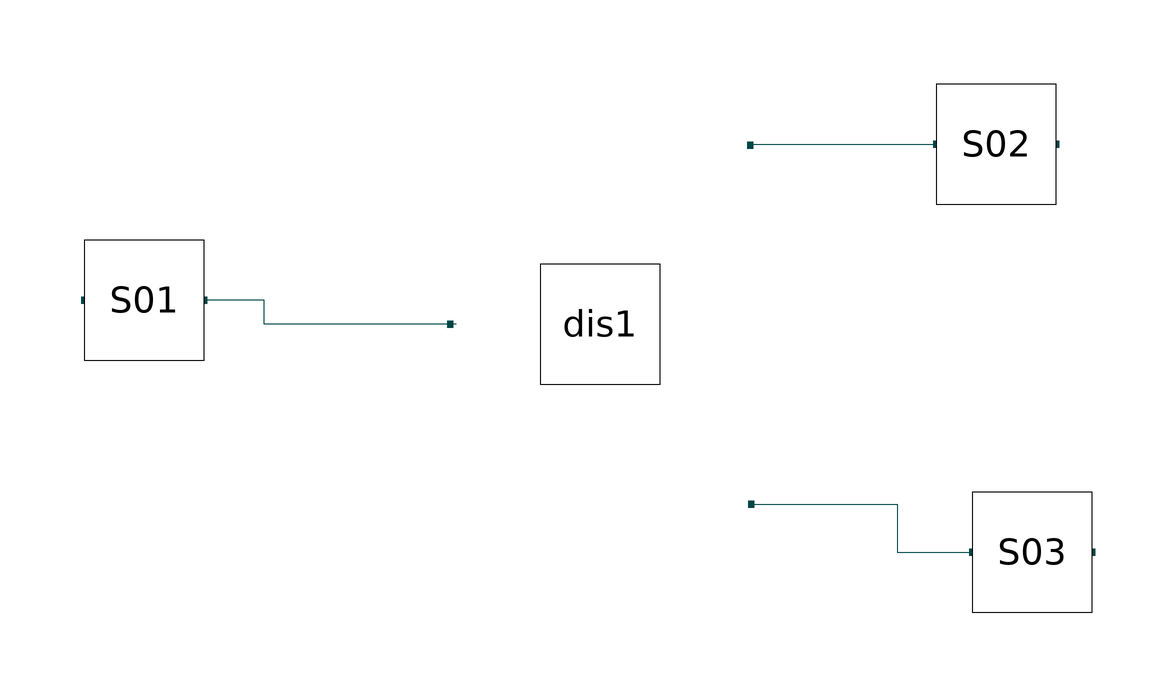

The Modelica model whose source follows is shown above as a component diagram (icons at their Placement, wires along their Line points).

model flowsheet
              parameter Integer Nc = 4;
              Distillation.DistillationColumn dis1(Nc = Nc, NI = 6, In_s = 3) annotation(
                      Placement(visible = true, transformation(origin = {2, 16}, extent = {{-10, -10}, {10, 10}}, rotation = 0)));
              matstream S01(Nc = Nc) annotation(
                      Placement(visible = true, transformation(origin = {-74, 20}, extent = {{-10, -10}, {10, 10}}, rotation = 0)));
              matstream S03(Nc = Nc) annotation(
                      Placement(visible = true, transformation(origin = {74, -22}, extent = {{-10, -10}, {10, 10}}, rotation = 0)));
              matstream S02(Nc = Nc) annotation(
                      Placement(visible = true, transformation(origin = {68, 46}, extent = {{-10, -10}, {10, 10}}, rotation = 0)));
      equation
              connect(dis1.In, S01.Out) annotation(
                      Line(points = {{-22, 16}, {-54, 16}, {-54, 20}, {-64, 20}, {-64, 20}}, color = {0, 70, 70}));
              connect(dis1.Bot, S03.In) annotation(
                      Line(points = {{27, -14}, {51.5, -14}, {51.5, -22}, {64, -22}}, color = {0, 70, 70}));
              connect(dis1.Dist, S02.In) annotation(
                      Line(points = {{27, 46}, {58, 46}}, color = {0, 70, 70}));
              S01.F_p = 10;
              S01.x_pc = {0.25, 0.72, 0.03, 0.02};
              dis1.k_c[:] = {0.0852, 0.8969, 9.309, 34.42};
              dis1.RR = 2;
              S03.F_p = 3;
      end flowsheet;